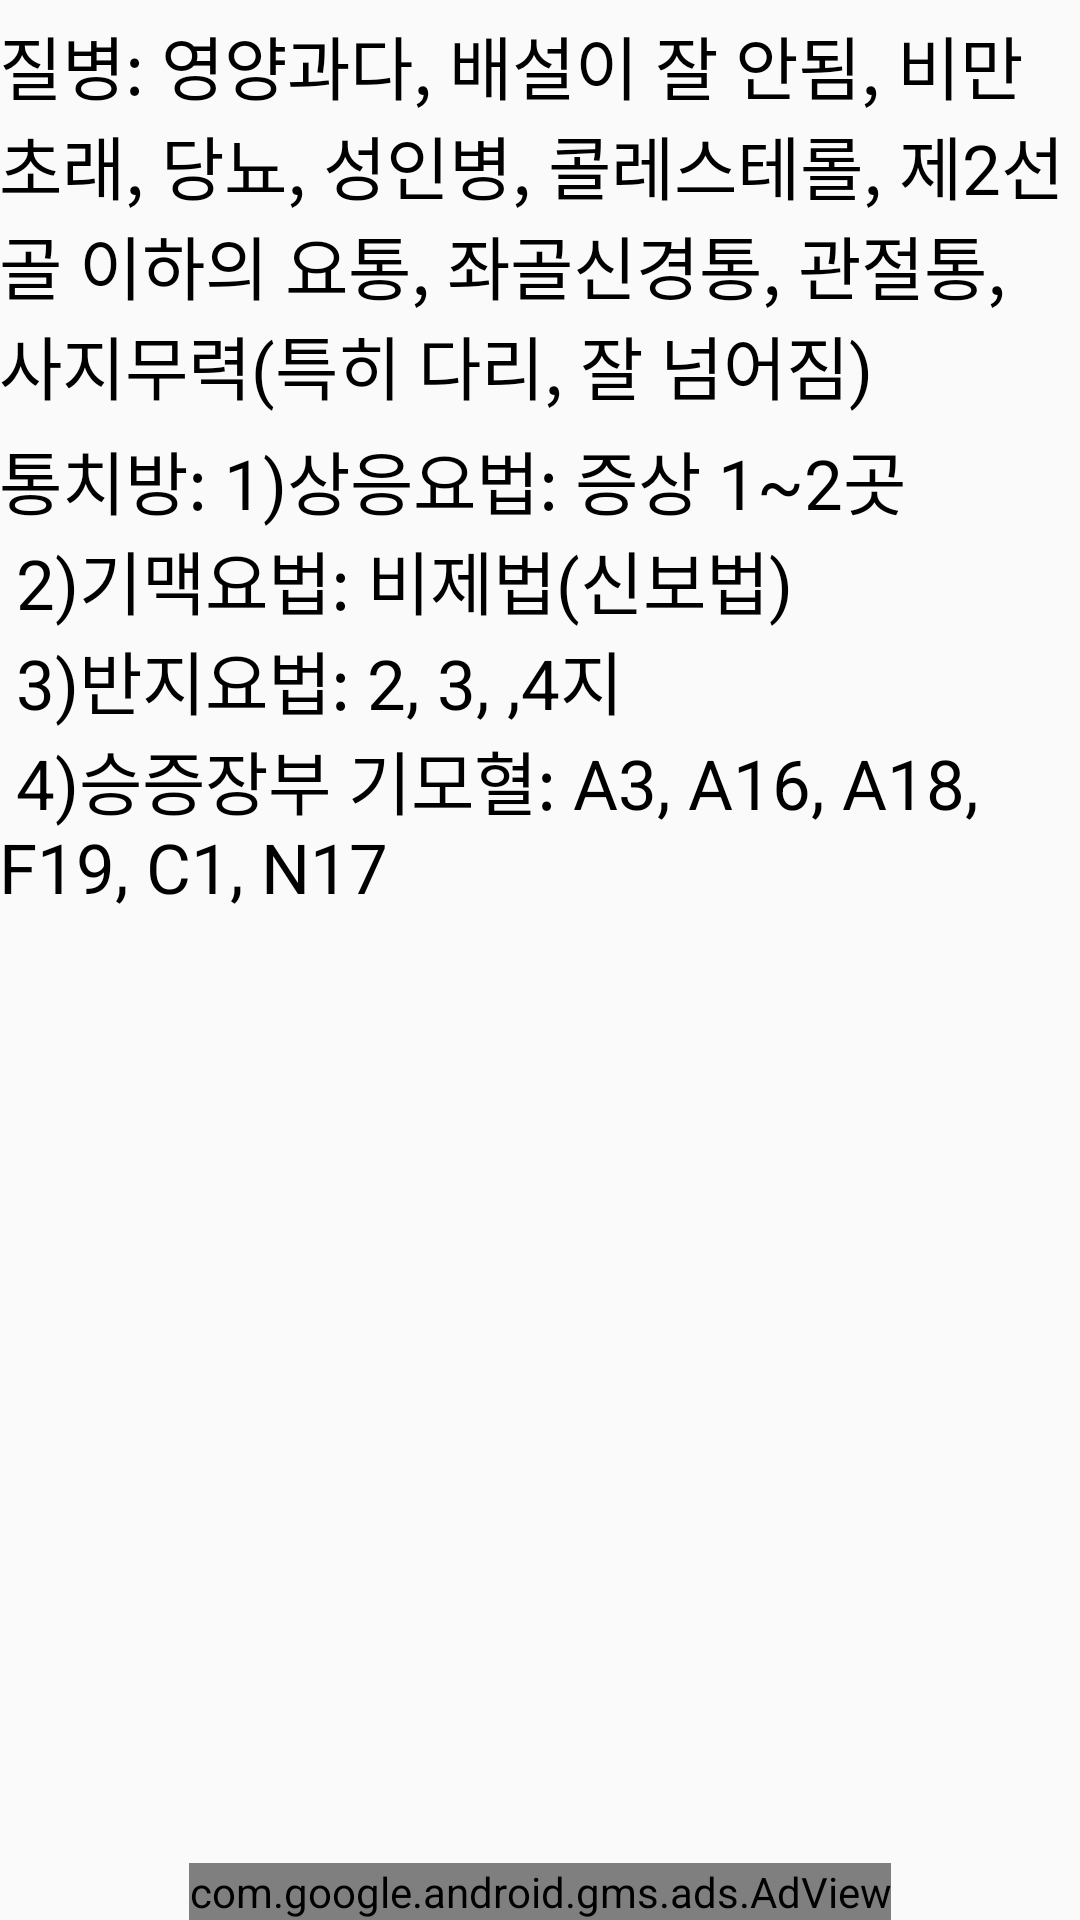

Here is an Android app screen rendered from its layout file. Give the layout XML and the strings, colors and styles it references.
<!-- AndroidManifest.xml: application theme AppTheme -->
<!-- res/layout/activity_eumsil.xml -->
<RelativeLayout xmlns:android="http://schemas.android.com/apk/res/android"
    xmlns:tools="http://schemas.android.com/tools"
    xmlns:ads="http://schemas.android.com/apk/res-auto"
    android:layout_width="match_parent"
    android:layout_height="match_parent"
    android:paddingTop="@dimen/activity_vertical_margin"
    android:paddingLeft="@dimen/activity_horizontal_margin"
    android:paddingRight="@dimen/activity_horizontal_margin"
    tools:context=".MainActivity" >

    <ScrollView
        android:layout_width="fill_parent"
        android:layout_height="wrap_content" >

        <LinearLayout
            android:layout_width="match_parent"
            android:layout_height="match_parent"
            android:orientation="vertical" >

            <TextView
                android:layout_width="wrap_content"
                android:layout_height="wrap_content"
                android:layout_marginTop="5dp"
                android:text="@string/eumsil"
                style="@style/myTextView" />

            <TextView
                android:layout_width="wrap_content"
                android:layout_height="wrap_content"
                android:layout_marginTop="5dp"
                android:text="@string/eumsil2"
                style="@style/myTextView" />

        </LinearLayout>
    </ScrollView>

    <com.google.android.gms.ads.AdView
        android:id="@+id/adView"
        android:layout_width="wrap_content"
        android:layout_height="wrap_content"
        android:layout_centerHorizontal="true"
        android:layout_alignParentBottom="true"
        ads:adSize="BANNER"
        ads:adUnitId="@string/banner_ad_unit_id" />



</RelativeLayout>
<!-- resources referenced by this layout -->
<resources>
  <string name="banner_ad_unit_id">ca-app-pub-1253642133922353/2152469025</string>
  <string name="eumsil">질병: 영양과다, 배설이 잘 안됨, 비만초래,
                 당뇨, 성인병, 콜레스테롤, 제2선골 이하의 요통, 좌골신경통, 관절통,
                 사지무력(특히 다리, 잘 넘어짐)</string>
  <string name="eumsil2">통치방: 1)상응요법: 증상 1~2곳 \n
         2)기맥요법: 비제법(신보법)\n
         3)반지요법: 2, 3, ,4지\n
         4)승증장부 기모혈: A3, A16, A18, F19, C1, N17</string>
  <style name="myTextView">
          <item name="android:textSize">23dp</item>
          <item name="android:textColor">#000000</item>
      </style>
  <style name="AppTheme" parent="AppBaseTheme">
          
      </style>
  <style name="AppBaseTheme" parent="Theme.AppCompat.Light">
          
      </style>
</resources>
